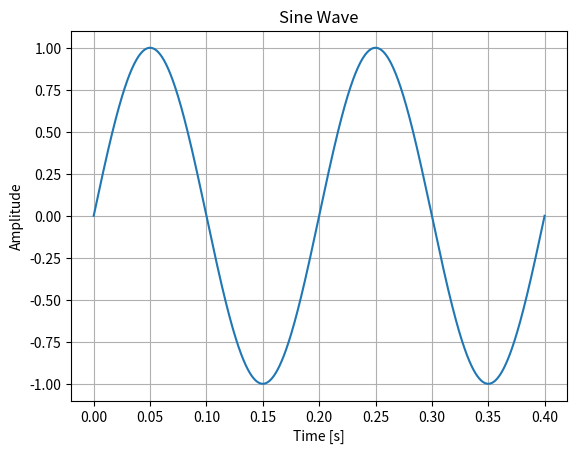

This figure's Python source:
import numpy as np
import matplotlib.pyplot as plt

# Parameters for the sine wave
frequency = 5  # Frequency in Hertz
amplitude = 1  # Amplitude of the sine wave
time_period = 1 / frequency  # Time period of the sine wave
sampling_rate = 1000  # Sampling rate in samples per second
time = np.linspace(0, 2 * time_period, int(sampling_rate))  # Time values

# Generating the sine wave
sine_wave = amplitude * np.sin(2 * np.pi * frequency * time)

# Plotting the sine wave
plt.plot(time, sine_wave)
plt.title('Sine Wave')
plt.xlabel('Time [s]')
plt.ylabel('Amplitude')
plt.grid(True)
plt.show()
